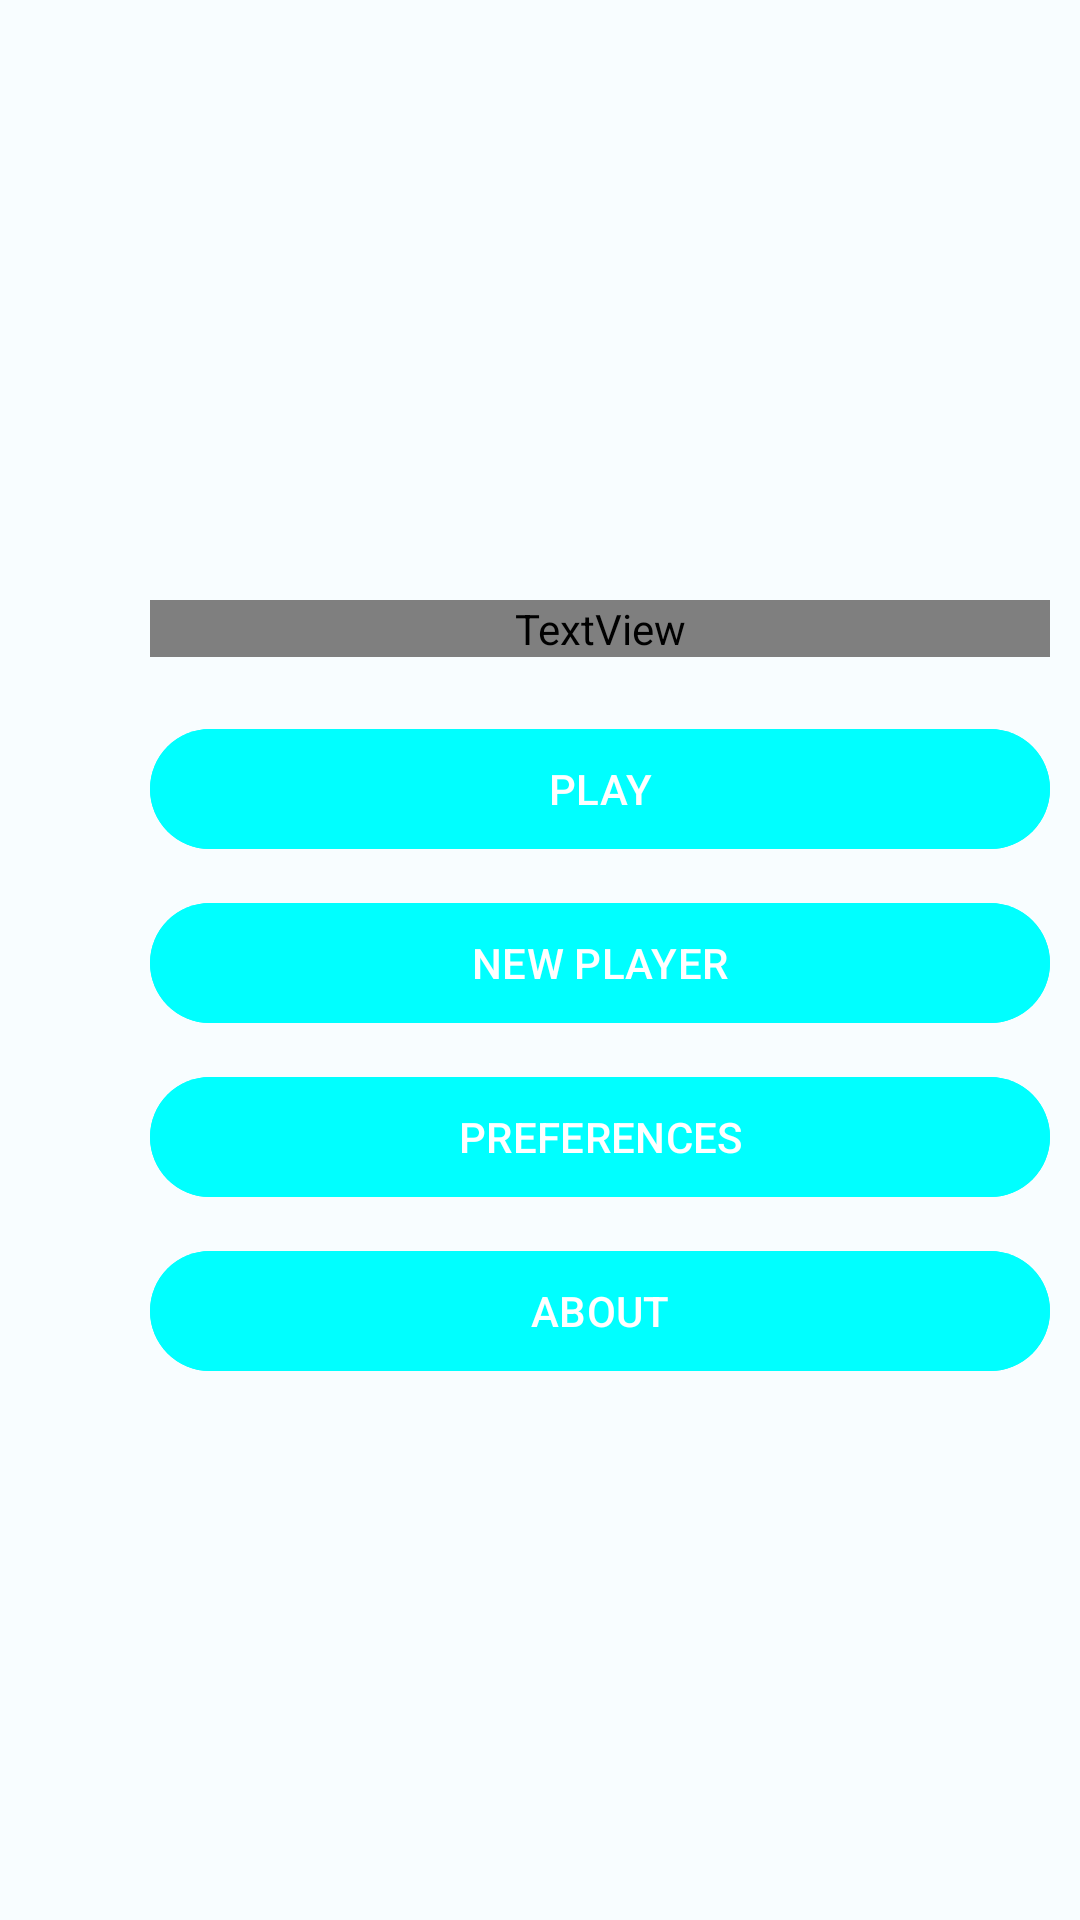

Produce the Android XML layout that renders to this screen, including the resource entries it uses.
<!-- AndroidManifest.xml: application theme Theme.PlayJuegos1 -->
<!-- res/layout/activity_main.xml -->
<?xml version="1.0" encoding="utf-8"?>
<LinearLayout xmlns:android="http://schemas.android.com/apk/res/android"
    xmlns:app="http://schemas.android.com/apk/res-auto"
    xmlns:tools="http://schemas.android.com/tools"
    android:layout_width="match_parent"
    android:layout_height="match_parent"
    android:orientation="vertical"
    tools:context=".MainActivity">


    <LinearLayout
        android:layout_width="300dp"
        android:layout_height="wrap_content"
        android:orientation="vertical"
        android:translationX="50dp"
        android:translationY="200dp">


        <TextView
            android:id="@+id/textView1"
            android:layout_width="match_parent"
            android:layout_height="wrap_content"
            android:fontFamily="@font/courgette"
            android:text="Play Juegos"
            android:textAlignment="center"
            android:textColor="#636363"
            android:textSize="24sp" />

        <com.google.android.material.button.MaterialButton
            android:id="@+id/button1"
            android:layout_width="match_parent"
            android:layout_height="wrap_content"
            android:layout_marginTop="20dp"
            android:backgroundTint="@color/cian"
            android:text="PLAY"
            android:textColor="@color/white"
            app:rippleColor="@color/md_theme_light_tertiary"/>

        <com.google.android.material.button.MaterialButton
            android:id="@+id/button2"
            android:layout_width="match_parent"
            android:layout_height="wrap_content"
            android:layout_marginTop="10dp"
            android:backgroundTint="@color/cian"
            android:text="NEW PLAYER"
            android:textColor="@color/white"
            app:rippleColor="@color/md_theme_light_tertiary"/>

        <com.google.android.material.button.MaterialButton
            android:id="@+id/button3"
            android:layout_width="match_parent"
            android:layout_height="wrap_content"
            android:layout_marginTop="10dp"
            android:backgroundTint="@color/cian"
            android:text="PREFERENCES"
            android:textColor="@color/white"
            app:rippleColor="@color/md_theme_light_tertiary"/>

        <com.google.android.material.button.MaterialButton
            android:id="@+id/button4"
            android:layout_width="match_parent"
            android:layout_height="wrap_content"
            android:layout_marginTop="10dp"
            android:backgroundTint="@color/cian"
            android:text="ABOUT"
            android:textColor="@color/white"
            app:rippleColor="@color/md_theme_light_tertiary"/>
    </LinearLayout>
</LinearLayout>
<!-- resources referenced by this layout -->
<resources>
  <color name="cian">#00ffff</color>
  <color name="md_theme_light_tertiary">#006689</color>
  <color name="white">#FFFFFF</color>
  <style name="Theme.PlayJuegos1" parent="Base.Theme.PlayJuegos1" />
  <style name="Base.Theme.PlayJuegos1" parent="Theme.Material3.DayNight">
          <item name="colorPrimary">@color/md_theme_light_primary</item>
          <item name="colorOnPrimary">@color/md_theme_light_onPrimary</item>
          <item name="colorPrimaryContainer">@color/md_theme_light_primaryContainer</item>
          <item name="colorOnPrimaryContainer">@color/cian</item>
          <item name="colorSecondary">@color/md_theme_light_secondary</item>
          <item name="colorOnSecondary">@color/md_theme_light_onSecondary</item>
          <item name="colorSecondaryContainer">@color/md_theme_light_secondaryContainer</item>
          <item name="colorOnSecondaryContainer">@color/md_theme_light_onSecondaryContainer</item>
          <item name="colorTertiary">@color/md_theme_light_tertiary</item>
          <item name="colorOnTertiary">@color/md_theme_light_onTertiary</item>
          <item name="colorTertiaryContainer">@color/md_theme_light_tertiaryContainer</item>
          <item name="colorOnTertiaryContainer">@color/md_theme_light_onTertiaryContainer</item>
          <item name="colorError">@color/md_theme_light_error</item>
          <item name="colorErrorContainer">@color/md_theme_light_errorContainer</item>
          <item name="colorOnError">@color/md_theme_light_onError</item>
          <item name="colorOnErrorContainer">@color/md_theme_light_onErrorContainer</item>
          <item name="android:colorBackground">@color/md_theme_light_background</item>
          <item name="colorOnBackground">@color/md_theme_light_onBackground</item>
          <item name="colorSurface">@color/md_theme_light_surface</item>
          <item name="colorOnSurface">@color/md_theme_light_onSurface</item>
          <item name="colorSurfaceVariant">@color/md_theme_light_surfaceVariant</item>
          <item name="colorOnSurfaceVariant">@color/md_theme_light_onSurfaceVariant</item>
          <item name="colorOutline">@color/md_theme_light_outline</item>
          <item name="colorOnSurfaceInverse">@color/md_theme_light_inverseOnSurface</item>
          <item name="colorSurfaceInverse">@color/md_theme_light_inverseSurface</item>
          <item name="colorPrimaryInverse">@color/md_theme_light_inversePrimary</item>
      </style>
  <color name="md_theme_light_primary">#C00016</color>
  <color name="md_theme_light_onPrimary">#FFFFFF</color>
  <color name="md_theme_light_primaryContainer">#ef001e</color>
  <color name="md_theme_light_secondary">#C00016</color>
  <color name="md_theme_light_onSecondary">#FFFFFF</color>
  <color name="md_theme_light_secondaryContainer">#ef001e</color>
  <color name="md_theme_light_onSecondaryContainer">#410003</color>
  <color name="md_theme_light_onTertiary">#FFFFFF</color>
  <color name="md_theme_light_tertiaryContainer">#C3E8FF</color>
  <color name="md_theme_light_onTertiaryContainer">#001E2C</color>
  <color name="md_theme_light_error">#BA1A1A</color>
  <color name="md_theme_light_errorContainer">#FFDAD6</color>
  <color name="md_theme_light_onError">#FFFFFF</color>
  <color name="md_theme_light_onErrorContainer">#410002</color>
  <color name="md_theme_light_background">#F8FDFF</color>
  <color name="md_theme_light_onBackground">#001F25</color>
  <color name="md_theme_light_surface">#ef001e</color>
  <color name="md_theme_light_onSurface">#001F25</color>
  <color name="md_theme_light_surfaceVariant">#F5DDDB</color>
  <color name="md_theme_light_onSurfaceVariant">#534341</color>
  <color name="md_theme_light_outline">#857371</color>
  <color name="md_theme_light_inverseOnSurface">#D6F6FF</color>
  <color name="md_theme_light_inverseSurface">#00363F</color>
  <color name="md_theme_light_inversePrimary">#FFB4AC</color>
</resources>
